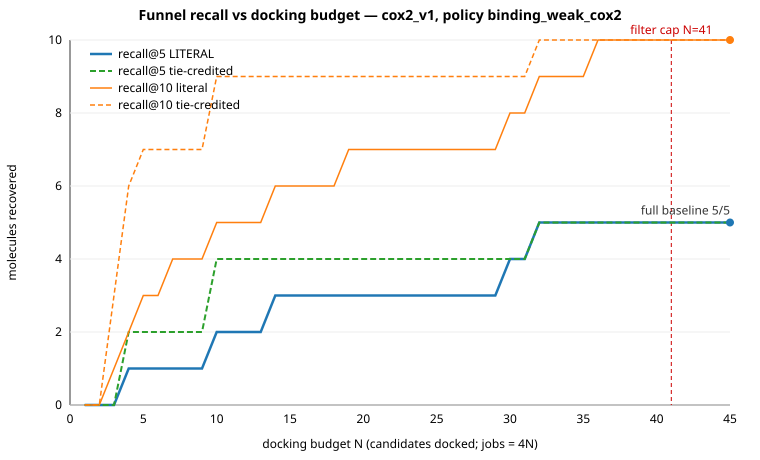

The table this chart was drawn from, first rows:
N, docked, jobs, recall5_literal, recall5_tiecredit, recall10_literal, recall10_tiecredit, est_dock_wall_s, speedup_vs_full
1, 1, 4, 0, 0, 0, 0, 118.3, 60.3
2, 2, 8, 0, 0, 0, 0, 274.7, 26.0
3, 3, 12, 0, 0, 1, 3, 555.4, 12.8
4, 4, 16, 1, 2, 2, 6, 643.7, 11.1
5, 5, 20, 1, 2, 3, 7, 753.9, 9.5
6, 6, 24, 1, 2, 3, 7, 858.3, 8.3
7, 7, 28, 1, 2, 4, 7, 1304, 5.5
8, 8, 32, 1, 2, 4, 7, 1456, 4.9
9, 9, 36, 1, 2, 4, 7, 1608, 4.4
10, 10, 40, 2, 4, 5, 9, 1776, 4.0
11, 11, 44, 2, 4, 5, 9, 1833, 3.9
12, 12, 48, 2, 4, 5, 9, 1959, 3.6
13, 13, 52, 2, 4, 5, 9, 2089, 3.4
14, 14, 56, 3, 4, 6, 9, 2172, 3.3
15, 15, 60, 3, 4, 6, 9, 2256, 3.2
16, 16, 64, 3, 4, 6, 9, 2320, 3.1
17, 17, 68, 3, 4, 6, 9, 2426, 2.9
18, 18, 72, 3, 4, 6, 9, 2493, 2.9
19, 19, 76, 3, 4, 7, 9, 2601, 2.7
20, 20, 80, 3, 4, 7, 9, 2641, 2.7
21, 21, 84, 3, 4, 7, 9, 2950, 2.4
22, 22, 88, 3, 4, 7, 9, 3064, 2.3
23, 23, 92, 3, 4, 7, 9, 3187, 2.2
24, 24, 96, 3, 4, 7, 9, 3265, 2.2
25, 25, 100, 3, 4, 7, 9, 3421, 2.1
26, 26, 104, 3, 4, 7, 9, 3500, 2.0
27, 27, 108, 3, 4, 7, 9, 3582, 2.0
28, 28, 112, 3, 4, 7, 9, 3706, 1.9
29, 29, 116, 3, 4, 7, 9, 3862, 1.8
30, 30, 120, 4, 4, 8, 9, 4016, 1.8
31, 31, 124, 4, 4, 8, 9, 4166, 1.7
32, 32, 128, 5, 5, 9, 10, 4320, 1.7
33, 33, 132, 5, 5, 9, 10, 4457, 1.6
34, 34, 136, 5, 5, 9, 10, 4543, 1.6
35, 35, 140, 5, 5, 9, 10, 4595, 1.6
36, 36, 144, 5, 5, 10, 10, 4795, 1.5
37, 37, 148, 5, 5, 10, 10, 4849, 1.5
38, 38, 152, 5, 5, 10, 10, 4901, 1.5
39, 39, 156, 5, 5, 10, 10, 4926, 1.4
40, 40, 160, 5, 5, 10, 10, 4964, 1.4
41, 41, 164, 5, 5, 10, 10, 5004, 1.4
42, 41, 164, 5, 5, 10, 10, 5004, 1.4
43, 41, 164, 5, 5, 10, 10, 5004, 1.4
44, 41, 164, 5, 5, 10, 10, 5004, 1.4
45, 41, 164, 5, 5, 10, 10, 5004, 1.4
